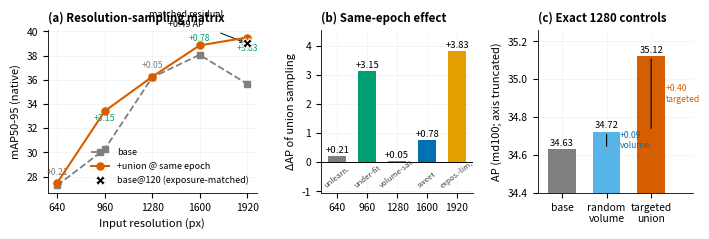

Here is the Python script that generated this plot:
#!/usr/bin/env python3
"""Generate the exposure-aware resolution/rebalancing matrix figure."""

from pathlib import Path

import matplotlib

matplotlib.use("Agg")
import matplotlib.pyplot as plt


OUT = Path("paper/figures_v2")
OUT.mkdir(parents=True, exist_ok=True)
C = {
    "blue": "#0072B2",
    "green": "#009E73",
    "red": "#D55E00",
    "orange": "#E69F00",
    "grey": "#7F7F7F",
    "black": "#000000",
    "sky": "#56B4E9",
}
plt.rcParams.update(
    {
        "font.size": 8,
        "axes.titlesize": 8.3,
        "axes.labelsize": 8,
        "xtick.labelsize": 7.4,
        "ytick.labelsize": 7.4,
        "figure.dpi": 300,
        "savefig.dpi": 300,
        "savefig.bbox": "tight",
        "axes.grid": True,
        "grid.alpha": 0.22,
        "grid.linewidth": 0.4,
        "axes.linewidth": 0.6,
        "axes.spines.top": False,
        "axes.spines.right": False,
    }
)

res = [640, 960, 1280, 1600, 1920]
base = [27.27, 30.26, 36.20, 38.07, 35.67]
union = [27.48, 33.41, 36.25, 38.85, 39.50]
matched = [None, None, None, None, 39.01]
delta = [u - b for u, b in zip(union, base)]
regime = ["unlearn.", "under-fit", "volume-sat.", "sweet", "expos.-lim."]

# Exact 1280-px controls use one external COCO md100 evaluator for all three arms.
exact_labels = ["base", "random\nvolume", "targeted\nunion"]
exact_ap = [34.6296, 34.7233, 35.1223]

fig, (ax1, ax2, ax3) = plt.subplots(
    1,
    3,
    figsize=(7.16, 2.45),
    gridspec_kw={"width_ratios": [1.18, 0.86, 0.88]},
)

# (a) Legacy native resolution-sampling matrix.
ax1.plot(res, base, "s--", color=C["grey"], ms=4.8, lw=1.3, label="base", zorder=3)
ax1.plot(
    res,
    union,
    "o-",
    color=C["red"],
    ms=5.1,
    lw=1.5,
    label="+union @ same epoch",
    zorder=4,
)
matched_res = [r for r, m in zip(res, matched) if m is not None]
matched_ap = [m for m in matched if m is not None]
ax1.plot(
    matched_res,
    matched_ap,
    "X",
    color=C["black"],
    ms=6.7,
    mec="white",
    mew=0.8,
    label="base@120 (exposure-matched)",
    zorder=5,
)
ax1.annotate(
    "matched residual\n+0.49 AP",
    xy=(1920, 39.01),
    xytext=(1510, 40.35),
    fontsize=6.5,
    ha="center",
    arrowprops={"arrowstyle": "->", "lw": 0.7, "color": C["black"]},
)
for r, b, u, d in zip(res, base, union, delta):
    color = C["green"] if d > 0.5 else (C["grey"] if abs(d) < 0.5 else C["red"])
    ax1.annotate(f"+{d:.2f}", (r, (b + u) / 2 + 0.8), fontsize=6.2, ha="center", color=color)
ax1.set_xlabel("Input resolution (px)")
ax1.set_ylabel("mAP50-95 (native)")
ax1.set_xticks(res)
ax1.legend(frameon=False, loc="lower right", fontsize=6.5)
ax1.set_title("(a) Resolution-sampling matrix", loc="left", fontweight="bold")

# (b) Same-epoch union effect and regime labels.
colors = [C["grey"], C["green"], C["grey"], C["blue"], C["orange"]]
ax2.bar(range(5), delta, color=colors, width=0.62, zorder=3)
for i, (d, rg) in enumerate(zip(delta, regime)):
    ax2.text(i, d + 0.10 if d >= 0 else d - 0.32, f"{d:+.2f}", ha="center", fontsize=6.8)
    ax2.text(i, -0.88, rg, ha="center", fontsize=5.5, rotation=38, color="#444444")
ax2.axhline(0, color=C["black"], lw=0.7)
ax2.set_xticks(range(5))
ax2.set_xticklabels([str(r) for r in res])
ax2.set_ylabel("ΔAP of union sampling")
ax2.set_ylim(-1.05, 4.55)
ax2.set_title("(b) Same-epoch effect", loc="left", fontweight="bold")

# (c) Exact, same-evaluator 1280-px decomposition.
bar_colors = [C["grey"], C["sky"], C["red"]]
bars = ax3.bar(range(3), exact_ap, color=bar_colors, width=0.62, zorder=3)
for idx, value in enumerate(exact_ap):
    ax3.text(idx, value + 0.018, f"{value:.2f}", ha="center", fontsize=6.8)
ax3.annotate("", xy=(1, exact_ap[1]), xytext=(1, exact_ap[0] + 0.002), arrowprops={"arrowstyle": "-", "lw": 0.8})
ax3.text(1.30, (exact_ap[0] + exact_ap[1]) / 2, "+0.09\nvolume", fontsize=6.2, va="center", color=C["blue"])
ax3.annotate("", xy=(2, exact_ap[2]), xytext=(2, exact_ap[1] + 0.002), arrowprops={"arrowstyle": "-", "lw": 0.8})
ax3.text(2.32, (exact_ap[1] + exact_ap[2]) / 2, "+0.40\ntargeted", fontsize=6.2, va="center", color=C["red"])
ax3.set_xticks(range(3))
ax3.set_xticklabels(exact_labels)
ax3.set_ylabel("AP (md100; axis truncated)")
ax3.set_ylim(34.40, 35.26)
ax3.set_xlim(-0.55, 2.95)
ax3.set_title("(c) Exact 1280 controls", loc="left", fontweight="bold")

fig.tight_layout(w_pad=1.35)
fig.savefig(OUT / "fig8_law_matrix.pdf", bbox_inches="tight")
fig.savefig(OUT / "fig8_law_matrix.png", bbox_inches="tight")
print("fig8_law_matrix saved")
